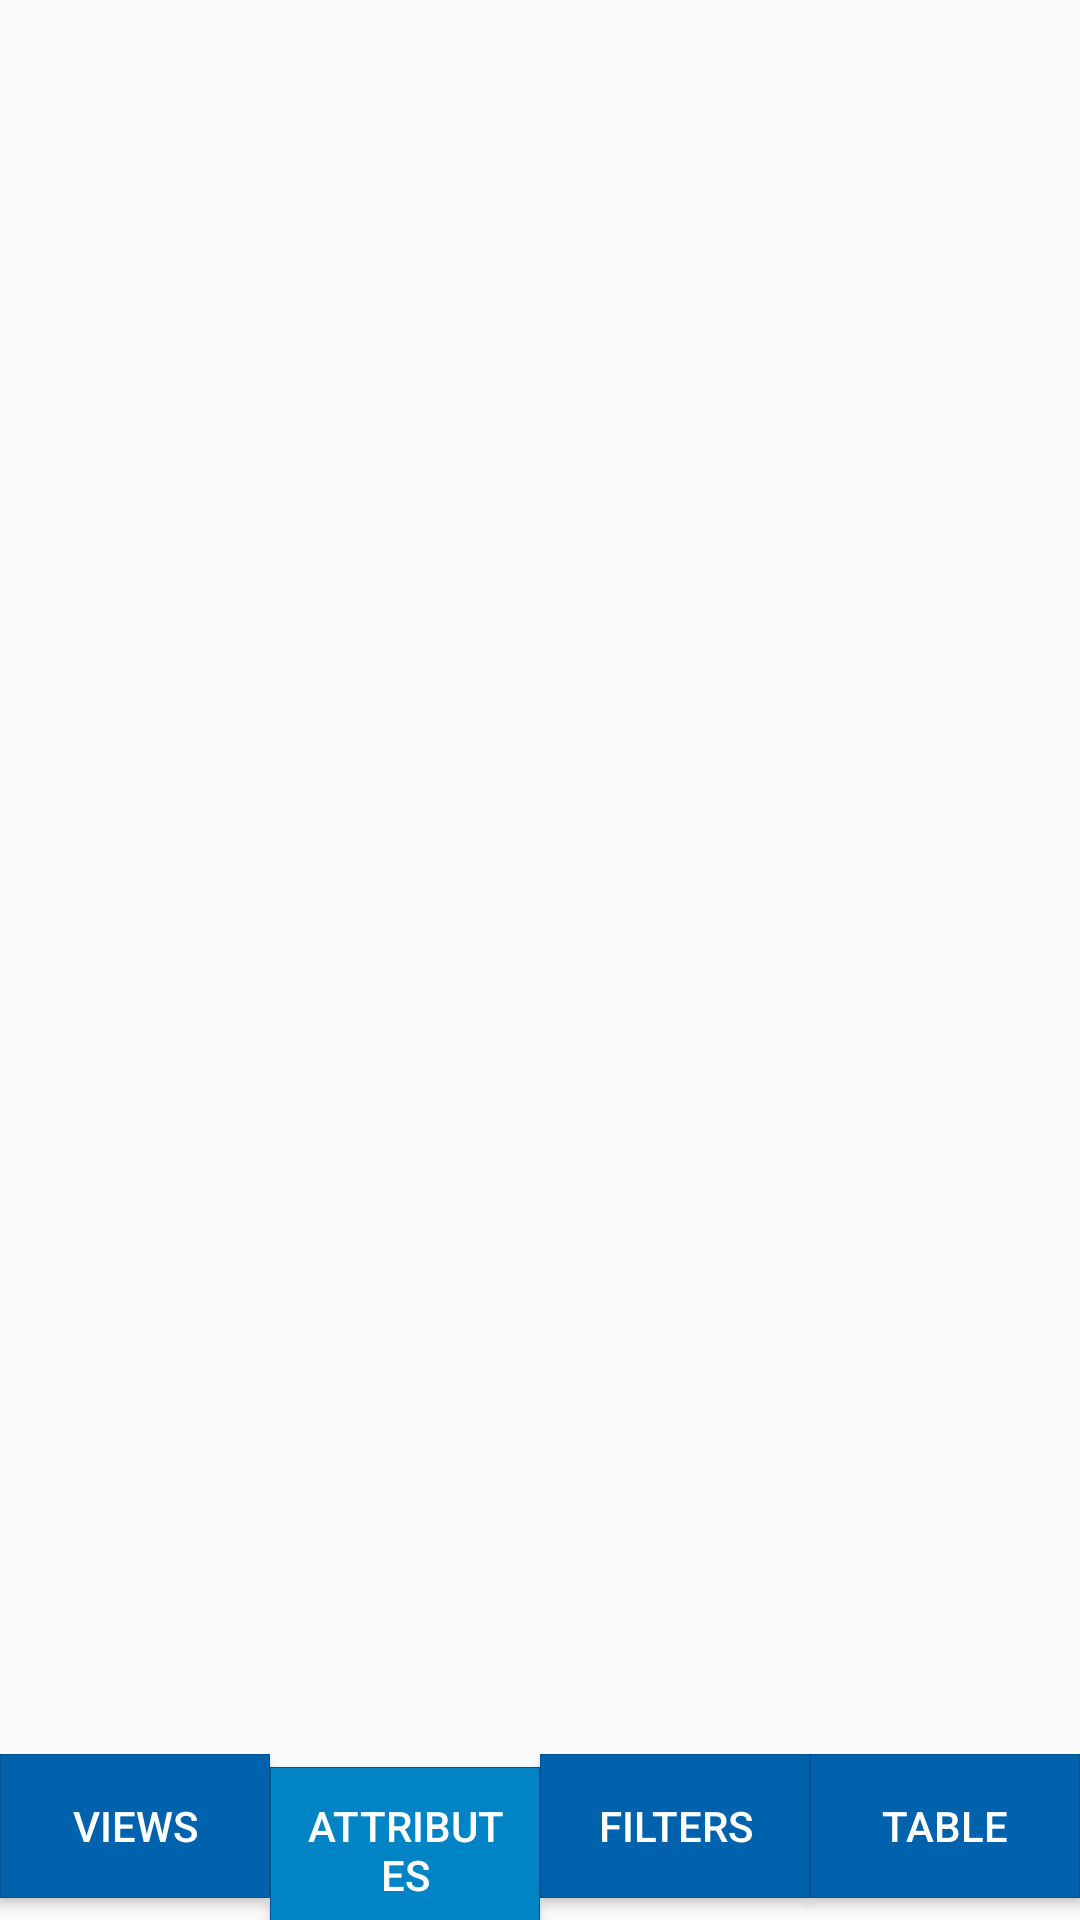

Layout XML and referenced resources for this Android screen:
<!-- AndroidManifest.xml: application theme AppTheme -->
<!-- res/layout/activity_attribute.xml -->
<?xml version="1.0" encoding="utf-8"?>
<RelativeLayout xmlns:android="http://schemas.android.com/apk/res/android"
    xmlns:tools="http://schemas.android.com/tools"
    android:layout_width="match_parent"
    android:layout_height="match_parent"
    tools:context="zs30.interactivequeryvisualizer.AttributesActivity">

    <ListView
        android:id="@+id/attrs_list_view"
        android:layout_width="match_parent"
        android:layout_height="wrap_content"
        android:layout_alignParentTop="true"
        android:layout_above="@id/buttons"
        />
    <LinearLayout
        android:id="@+id/buttons"
        android:layout_width="match_parent"
        android:layout_height="wrap_content"
        android:layout_alignParentBottom="true"
        android:layout_margin="0dp"
        android:orientation="horizontal"
        android:padding="0dp">

        <Button
            android:id="@+id/button"
            android:layout_width="0dp"
            android:layout_height="wrap_content"
            android:layout_weight="1"
            android:background="@drawable/main_buttons"
            android:onClick="onViewsBtn"
            android:text="@string/views"
            android:textColor="#FFFFFF" />

        <Button
            android:id="@+id/button4"
            android:layout_width="0dp"
            android:layout_height="wrap_content"
            android:layout_weight="1"
            android:background="@drawable/main_button_in_menu"
            android:text="@string/attributes"
            android:textColor="#FFFFFF" />

        <Button
            android:id="@+id/button2"
            android:layout_width="0dp"
            android:layout_height="wrap_content"
            android:layout_weight="1"
            android:background="@drawable/main_buttons"
            android:onClick="onFilterBtn"
            android:text="@string/filters"
            android:textColor="#FFFFFF" />

        <Button
            android:id="@+id/button3"
            android:layout_width="0dp"
            android:layout_height="wrap_content"
            android:layout_weight="1"
            android:background="@drawable/main_buttons"
            android:onClick="onTableBtn"
            android:text="@string/table"
            android:textColor="#FFFFFF" />
    </LinearLayout>
</RelativeLayout>
<!-- resources referenced by this layout -->
<resources>
  <!-- drawable main_button_in_menu (drawable) -->
  <?xml version="1.0" encoding="utf-8"?>
  <selector xmlns:android="http://schemas.android.com/apk/res/android">
      <item >
          <shape>
              <solid android:color="#0084C6" />
              <stroke android:width="0.01dp" android:color="#005291" />
              <corners android:radius="0dp" />
              <padding android:bottom="10dp" android:left="10dp" android:right="10dp" android:top="10dp" />
          </shape>
      </item>
  </selector>
  <!-- drawable main_buttons (drawable) -->
  <?xml version="1.0" encoding="UTF-8"?>
  <selector xmlns:android="http://schemas.android.com/apk/res/android">
      <item android:state_pressed="true">
          <shape>
              <solid android:color="#00AEF0" />
              <stroke android:width="0.01dp" android:color="#005BA0" />
              <corners android:radius="0dp" />
              <padding android:bottom="10dp" android:left="10dp" android:right="10dp" android:top="10dp" />
          </shape>
      </item>
      <item>
          <shape>
              <gradient android:angle="270" android:endColor="#0062AD" android:startColor="#0062AD"/>
              <stroke android:width="0.01dp" android:color="#005291" />
              <corners android:radius="0dp" />
              <padding android:bottom="10dp" android:left="10dp" android:right="10dp" android:top="10dp" />
          </shape>
      </item>
  </selector>
  <string name="attributes">Attributes</string>
  <string name="filters">Filters</string>
  <string name="table">Table</string>
  <string name="views">Views</string>
  <style name="AppTheme" parent="Theme.AppCompat.Light.DarkActionBar">
          <item name="colorPrimary">@color/colorPrimary</item>
          <item name="colorPrimaryDark">@color/colorPrimaryDark</item>
          <item name="colorAccent">@color/colorAccent</item>
      </style>
  <color name="colorPrimary">#3d3d3d</color>
  <color name="colorPrimaryDark">#3d3d3d</color>
  <color name="colorAccent">#e96905</color>
</resources>
